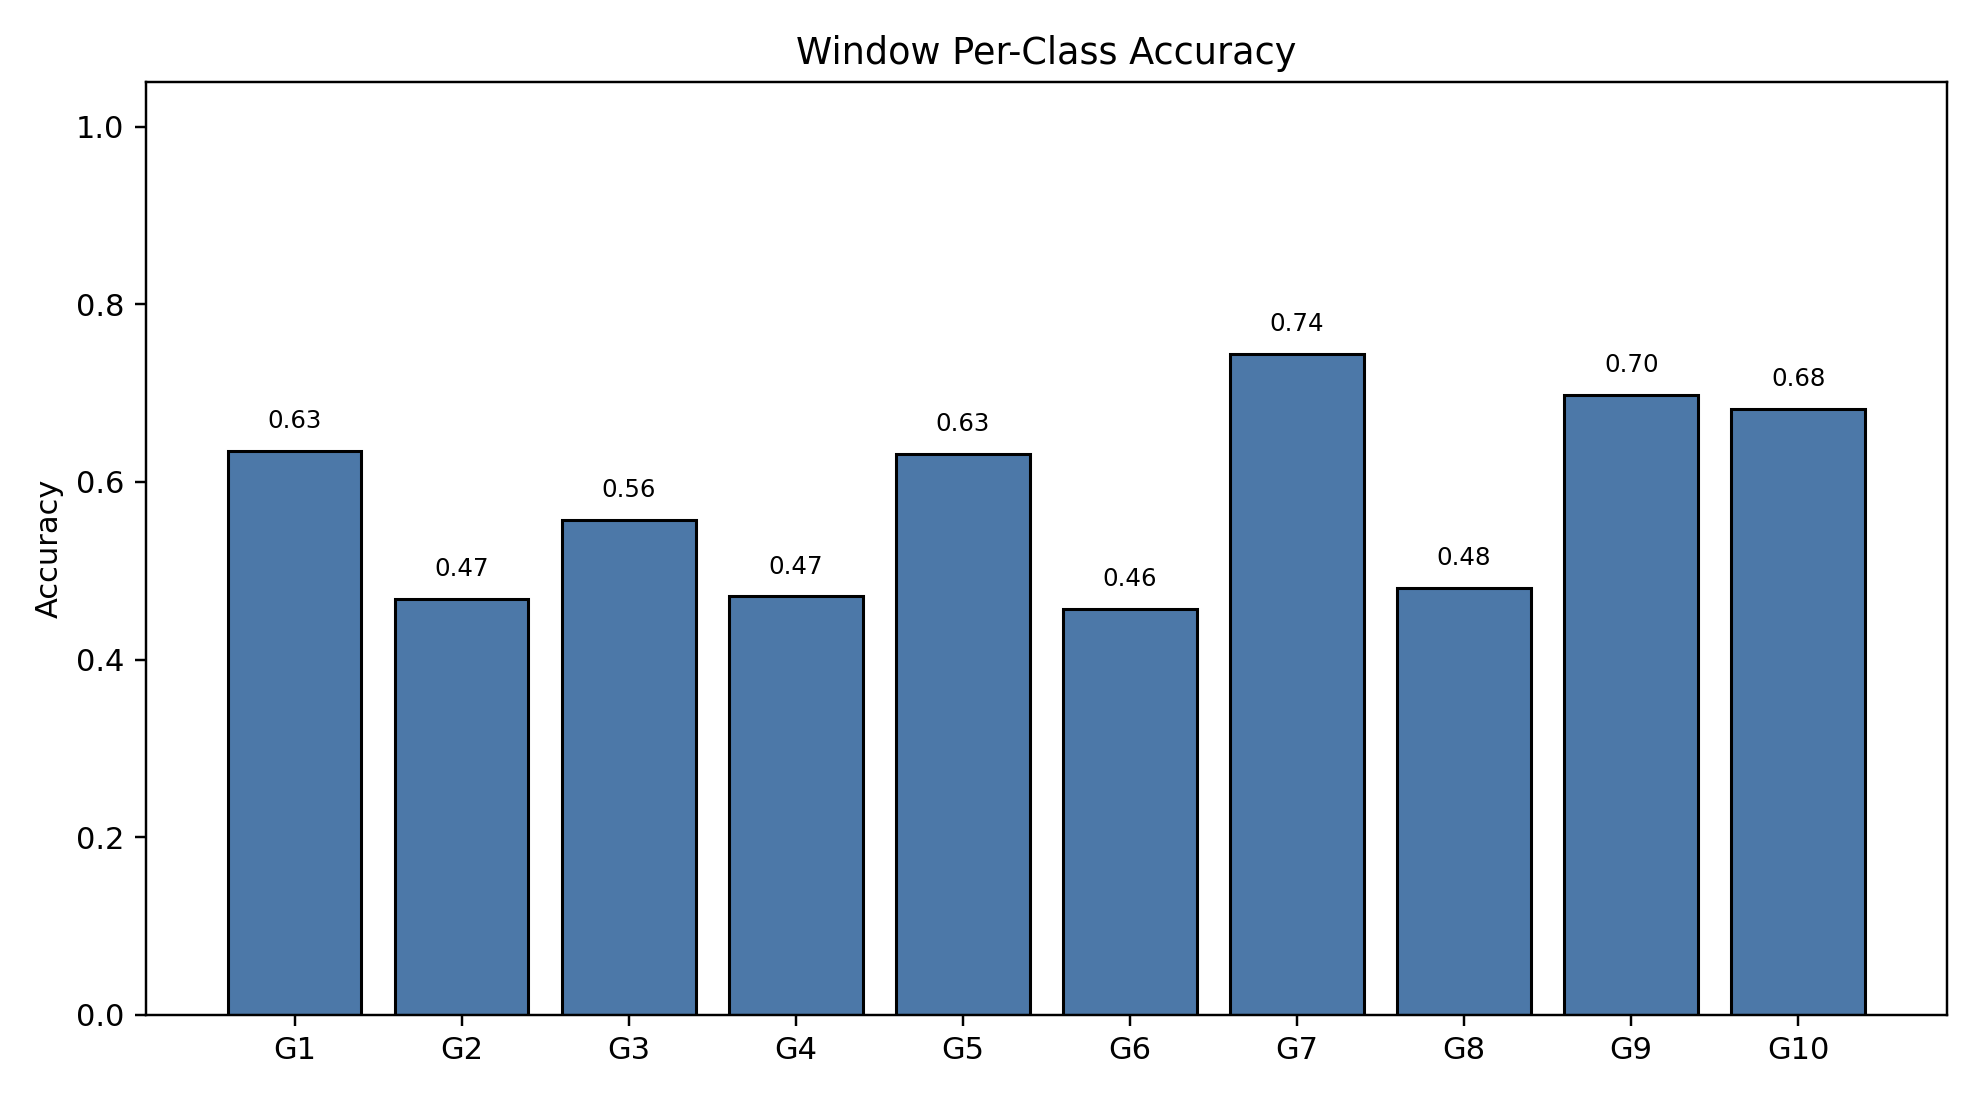

Values plotted in this chart, from the file beside it:
class_index, gesture_id, support, correct, accuracy
0, 1, 791, 502, 0.6346
1, 2, 692, 324, 0.4682
2, 3, 766, 427, 0.5574
3, 4, 743, 350, 0.4711
4, 5, 735, 464, 0.6313
5, 6, 763, 349, 0.4574
6, 7, 754, 561, 0.744
7, 8, 707, 340, 0.4809
8, 9, 688, 480, 0.6977
9, 10, 683, 466, 0.6823
